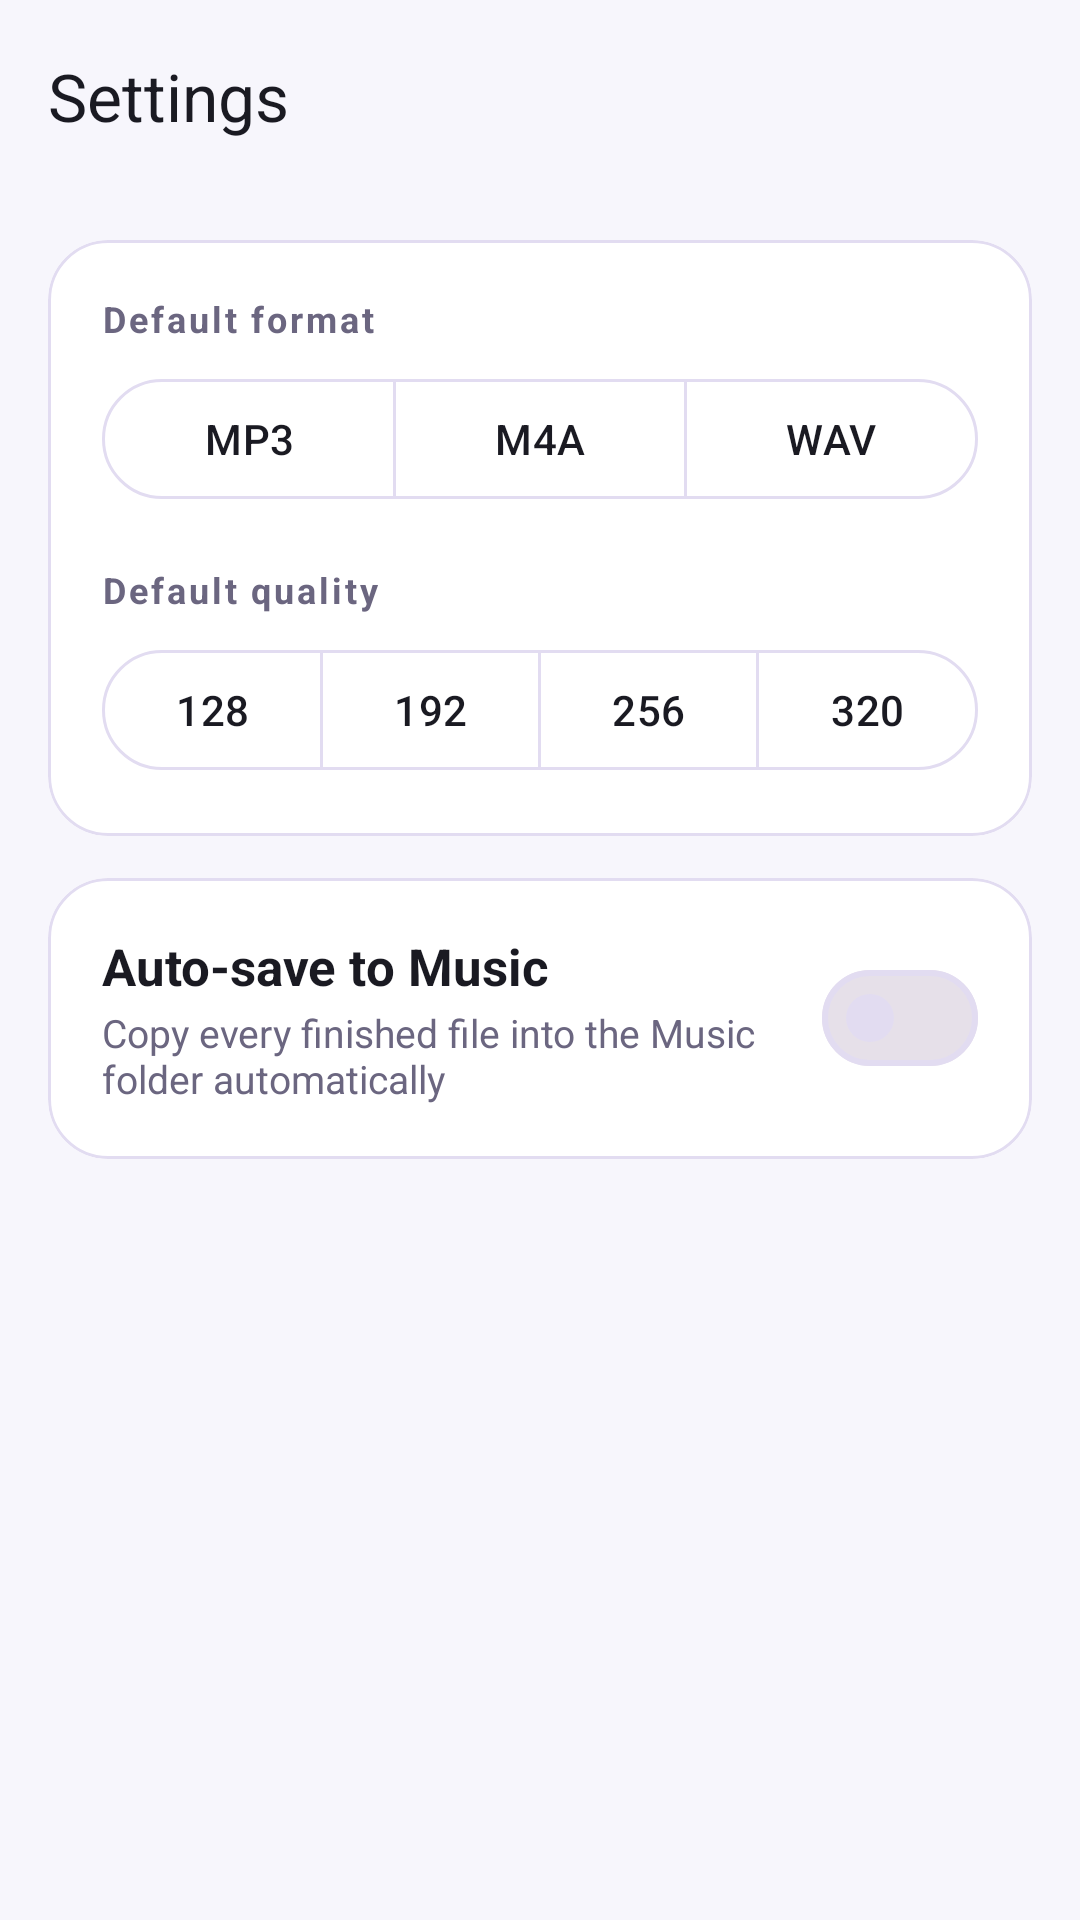

Reconstruct the res/layout file that produces this screen, plus the resources it refers to.
<!-- AndroidManifest.xml: application theme Theme.VideoToMp3 -->
<!-- res/layout/activity_settings.xml -->
<?xml version="1.0" encoding="utf-8"?>
<LinearLayout xmlns:android="http://schemas.android.com/apk/res/android"
    xmlns:app="http://schemas.android.com/apk/res-auto"
    android:id="@+id/settingsRoot"
    android:layout_width="match_parent"
    android:layout_height="match_parent"
    android:background="?android:attr/colorBackground"
    android:orientation="vertical">

    <com.google.android.material.appbar.AppBarLayout
        android:id="@+id/appBar"
        android:layout_width="match_parent"
        android:layout_height="wrap_content"
        android:background="?android:attr/colorBackground"
        app:elevation="0dp">

        <com.google.android.material.appbar.MaterialToolbar
            android:id="@+id/toolbar"
            android:layout_width="match_parent"
            android:layout_height="?attr/actionBarSize"
            android:background="?android:attr/colorBackground"
            app:navigationIcon="@drawable/ic_back"
            app:title="@string/settings"
            app:titleTextColor="?attr/colorOnSurface" />
    </com.google.android.material.appbar.AppBarLayout>

    <ScrollView
        android:layout_width="match_parent"
        android:layout_height="match_parent"
        android:fillViewport="true">

        <LinearLayout
            android:layout_width="match_parent"
            android:layout_height="wrap_content"
            android:orientation="vertical"
            android:padding="16dp">

            <com.google.android.material.card.MaterialCardView
                style="@style/AppCard"
                android:layout_width="match_parent"
                android:layout_height="wrap_content">

                <LinearLayout
                    android:layout_width="match_parent"
                    android:layout_height="wrap_content"
                    android:orientation="vertical">

                    <TextView style="@style/SectionLabel" android:text="@string/default_format" android:layout_marginTop="0dp" />
                    <com.google.android.material.button.MaterialButtonToggleGroup
                        android:id="@+id/toggleFormat"
                        android:layout_width="match_parent"
                        android:layout_height="wrap_content"
                        app:singleSelection="true"
                        app:selectionRequired="true">
                        <com.google.android.material.button.MaterialButton android:id="@+id/fmtMp3" style="@style/SegButton" android:layout_width="0dp" android:layout_weight="1" android:layout_height="wrap_content" android:text="MP3" />
                        <com.google.android.material.button.MaterialButton android:id="@+id/fmtM4a" style="@style/SegButton" android:layout_width="0dp" android:layout_weight="1" android:layout_height="wrap_content" android:text="M4A" />
                        <com.google.android.material.button.MaterialButton android:id="@+id/fmtWav" style="@style/SegButton" android:layout_width="0dp" android:layout_weight="1" android:layout_height="wrap_content" android:text="WAV" />
                    </com.google.android.material.button.MaterialButtonToggleGroup>

                    <TextView style="@style/SectionLabel" android:text="@string/default_quality" />
                    <com.google.android.material.button.MaterialButtonToggleGroup
                        android:id="@+id/toggleBitrate"
                        android:layout_width="match_parent"
                        android:layout_height="wrap_content"
                        app:singleSelection="true"
                        app:selectionRequired="true">
                        <com.google.android.material.button.MaterialButton android:id="@+id/br128" style="@style/SegButton" android:layout_width="0dp" android:layout_weight="1" android:layout_height="wrap_content" android:text="128" />
                        <com.google.android.material.button.MaterialButton android:id="@+id/br192" style="@style/SegButton" android:layout_width="0dp" android:layout_weight="1" android:layout_height="wrap_content" android:text="192" />
                        <com.google.android.material.button.MaterialButton android:id="@+id/br256" style="@style/SegButton" android:layout_width="0dp" android:layout_weight="1" android:layout_height="wrap_content" android:text="256" />
                        <com.google.android.material.button.MaterialButton android:id="@+id/br320" style="@style/SegButton" android:layout_width="0dp" android:layout_weight="1" android:layout_height="wrap_content" android:text="320" />
                    </com.google.android.material.button.MaterialButtonToggleGroup>
                </LinearLayout>
            </com.google.android.material.card.MaterialCardView>

            <com.google.android.material.card.MaterialCardView
                style="@style/AppCard"
                android:layout_width="match_parent"
                android:layout_height="wrap_content"
                android:layout_marginTop="14dp">

                <LinearLayout
                    android:layout_width="match_parent"
                    android:layout_height="wrap_content"
                    android:orientation="horizontal"
                    android:gravity="center_vertical">

                    <LinearLayout
                        android:layout_width="0dp"
                        android:layout_weight="1"
                        android:layout_height="wrap_content"
                        android:orientation="vertical">
                        <TextView style="@style/CardTitle" android:layout_width="wrap_content" android:layout_height="wrap_content" android:text="@string/auto_save" />
                        <TextView android:layout_width="wrap_content" android:layout_height="wrap_content" android:text="@string/auto_save_desc" android:textColor="?attr/colorOnSurfaceVariant" android:textSize="13sp" android:layout_marginTop="2dp" />
                    </LinearLayout>

                    <com.google.android.material.materialswitch.MaterialSwitch
                        android:id="@+id/switchAutoSave"
                        android:layout_width="wrap_content"
                        android:layout_height="wrap_content" />
                </LinearLayout>
            </com.google.android.material.card.MaterialCardView>
        </LinearLayout>
    </ScrollView>
</LinearLayout>
<!-- resources referenced by this layout -->
<resources>
  <string name="auto_save">Auto-save to Music</string>
  <string name="auto_save_desc">Copy every finished file into the Music folder automatically</string>
  <string name="default_format">Default format</string>
  <string name="default_quality">Default quality</string>
  <string name="settings">Settings</string>
  <style name="AppCard" parent="Widget.Material3.CardView.Outlined">
          <item name="cardCornerRadius">20dp</item>
          <item name="cardElevation">0dp</item>
          <item name="strokeColor">@color/outline</item>
          <item name="strokeWidth">1dp</item>
          <item name="cardBackgroundColor">@color/surface</item>
          <item name="contentPadding">18dp</item>
      </style>
  <style name="CardTitle" parent="@android:style/Widget.TextView">
          <item name="android:textStyle">bold</item>
          <item name="android:textSize">17sp</item>
          <item name="android:textColor">@color/on_surface</item>
      </style>
  <style name="SectionLabel" parent="@android:style/Widget.TextView">
          <item name="android:layout_width">wrap_content</item>
          <item name="android:layout_height">wrap_content</item>
          <item name="android:layout_marginTop">18dp</item>
          <item name="android:layout_marginBottom">8dp</item>
          <item name="android:textStyle">bold</item>
          <item name="android:textSize">12sp</item>
          <item name="android:letterSpacing">0.08</item>
          <item name="android:textColor">@color/on_surface_variant</item>
      </style>
  <style name="SegButton" parent="Widget.Material3.Button.OutlinedButton">
          <item name="android:textAllCaps">false</item>
          <item name="android:textSize">14sp</item>
          <item name="android:minWidth">0dp</item>
          <item name="android:paddingLeft">14dp</item>
          <item name="android:paddingRight">14dp</item>
      </style>
  <style name="Theme.VideoToMp3" parent="Theme.Material3.Light.NoActionBar">
          <item name="colorPrimary">@color/primary</item>
          <item name="colorOnPrimary">@color/on_primary</item>
          <item name="colorPrimaryContainer">@color/primary_container</item>
          <item name="colorOnPrimaryContainer">@color/on_primary_container</item>
          <item name="colorSecondary">@color/primary</item>
          <item name="colorSecondaryContainer">@color/primary_container</item>
          <item name="colorOnSecondaryContainer">@color/on_primary_container</item>
          <item name="android:colorBackground">@color/bg</item>
          <item name="colorSurface">@color/surface</item>
          <item name="colorSurfaceVariant">@color/surface_variant</item>
          <item name="colorOnSurface">@color/on_surface</item>
          <item name="colorOnSurfaceVariant">@color/on_surface_variant</item>
          <item name="colorOutline">@color/outline</item>
          <item name="colorOutlineVariant">@color/outline</item>
          <item name="android:statusBarColor">@color/bg</item>
          <item name="android:navigationBarColor">@color/surface</item>
          <item name="android:windowLightStatusBar">true</item>
          <item name="android:windowLightNavigationBar" tools:targetApi="27">true</item>
          <item name="materialButtonStyle">@style/AppButton</item>
      </style>
  <color name="outline">#E2DCF1</color>
  <color name="surface">#FFFFFF</color>
  <color name="on_surface">#1A1A22</color>
  <color name="on_surface_variant">#6B6680</color>
  <color name="primary">#5B3BD4</color>
  <color name="on_primary">#FFFFFF</color>
  <color name="primary_container">#E9E0FF</color>
  <color name="on_primary_container">#20005F</color>
  <color name="bg">#F7F6FC</color>
  <color name="surface_variant">#F0ECFA</color>
  <style name="AppButton" parent="Widget.Material3.Button">
          <item name="android:minHeight">56dp</item>
          <item name="cornerRadius">18dp</item>
          <item name="android:textAllCaps">false</item>
          <item name="android:textSize">16sp</item>
          <item name="android:letterSpacing">0.01</item>
      </style>
</resources>
